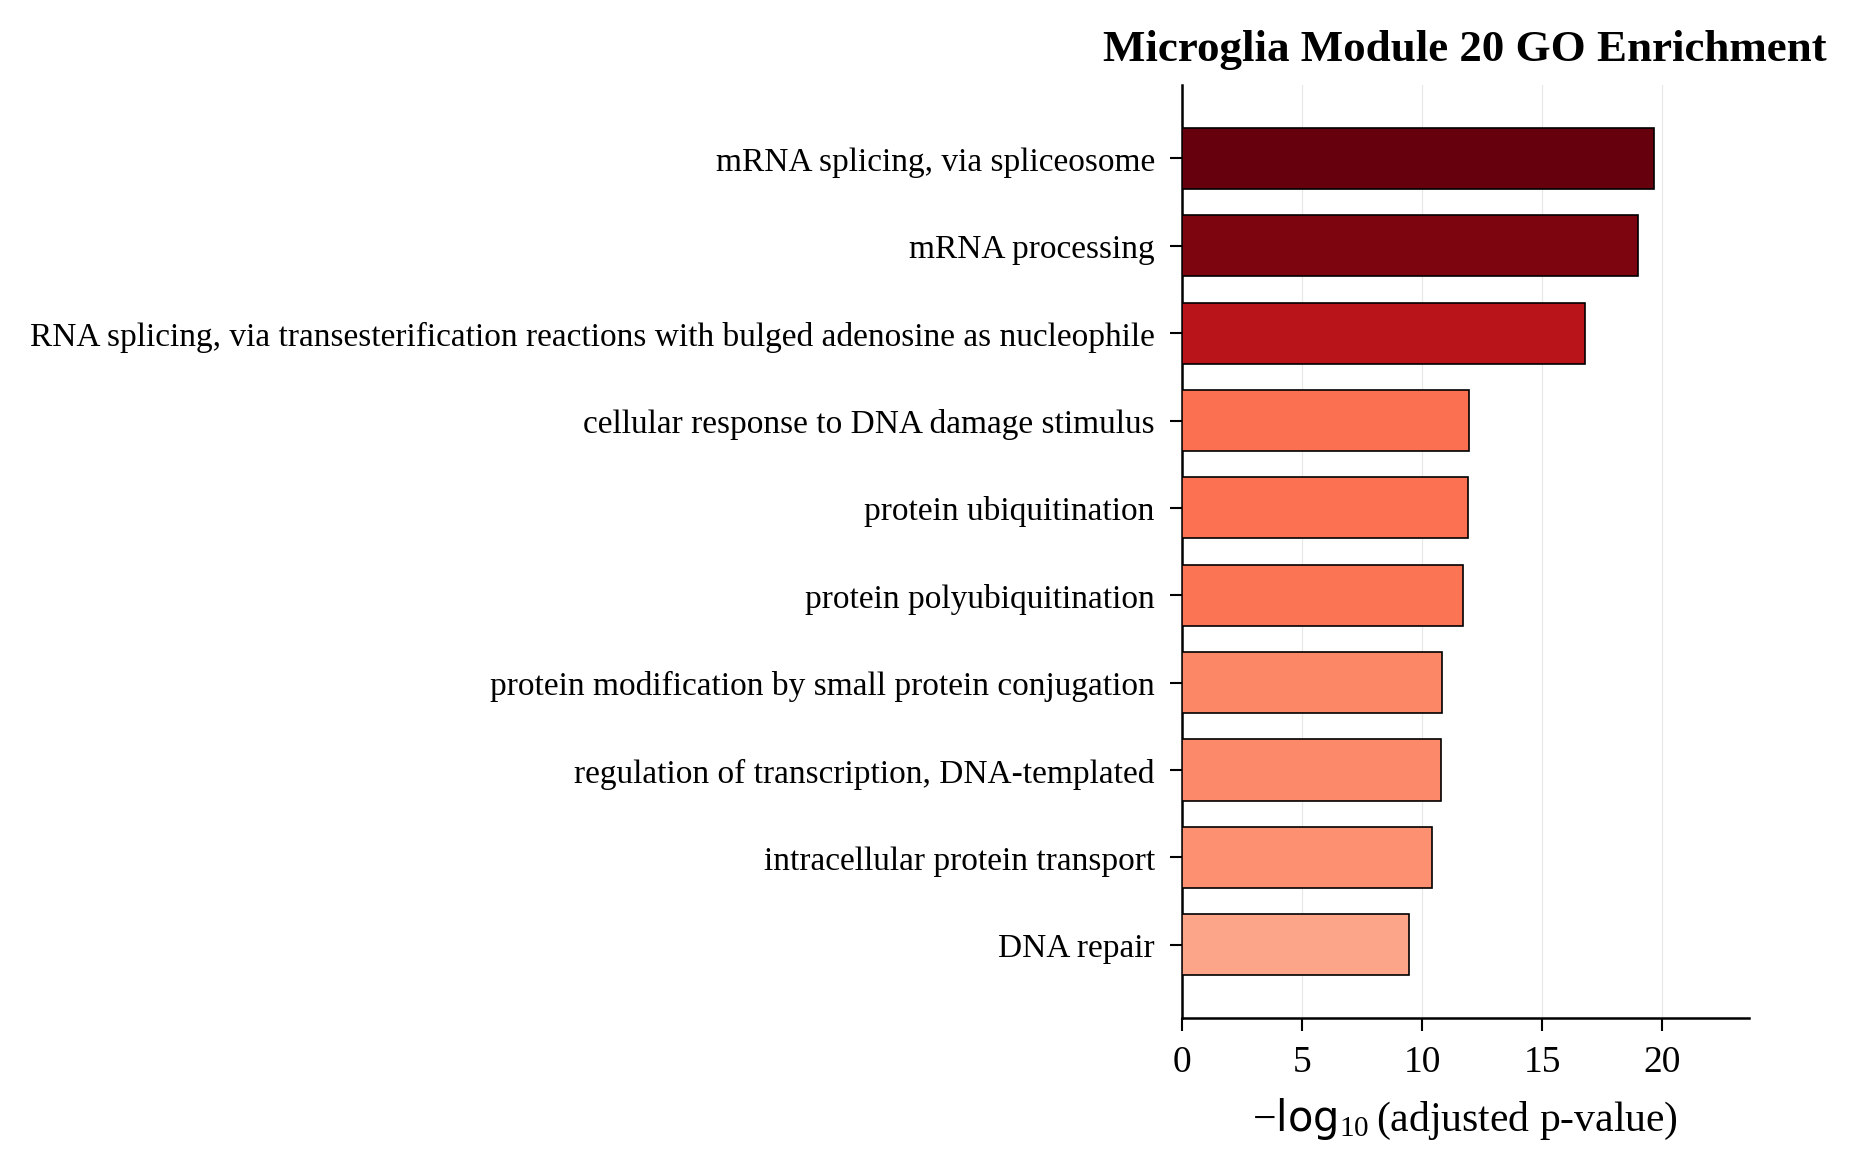

Values plotted in this chart, from the file beside it:
Gene_set, Term, Overlap, P-value, Adjusted P-value, Old P-value, Old Adjusted P-value, Odds Ratio, Combined Score, Genes
GO_Biological_Process_2021, mRNA splicing, via spliceosome (GO:00003…, 135/274, 3.9878932892287164e-24, 2.155855112157044e-20, 0, 0, 3.583, 193, DBR1;PDCD7;GEMIN2;GPATCH1;HNRNPR;WDR83;C…
GO_Biological_Process_2021, mRNA processing (GO:0006397), 142/300, 3.738385594450799e-23, 1.0104856261800511e-19, 0, 0, 3.317, 171.3, DBR1;PDCD7;GEMIN2;GPATCH1;HNRNPR;WDR83;C…
GO_Biological_Process_2021, RNA splicing, via transesterification re…, 121/251, 9.396304042737327e-21, 1.6932139885012662e-17, 0, 0, 3.424, 157.9, DBR1;PDCD7;GPATCH1;HNRNPR;WDR83;CWC25;CA…
GO_Biological_Process_2021, cellular response to DNA damage stimulus…, 142/350, 8.198379605185658e-16, 1.1080110036408417e-12, 0, 0, 2.511, 87.24, ATF2;SMARCAL1;RIF1;TRRAP;ALKBH8;YY1;ENDO…
GO_Biological_Process_2021, protein ubiquitination (GO:0016567), 193/525, 1.1509601174143294e-15, 1.244418078948373e-12, 0, 0, 2.147, 73.87, UBE2L6;UBE2L3;PSMD6;RNF115;PSMD7;CDC23;H…
GO_Biological_Process_2021, protein polyubiquitination (GO:0000209), 130/314, 2.1269630222829493e-15, 1.9163936830769374e-12, 0, 0, 2.596, 87.69, TRAF3IP2;UBE3C;UBE2D2;FBXO28;UBE2D1;UBE2…
GO_Biological_Process_2021, protein modification by small protein co…, 156/409, 1.8683943334150504e-14, 1.4429342523488234e-11, 0, 0, 2.269, 71.73, ZNF451;NUP107;NUP188;UBE2D2;UBE2D1;UBE2Z…
GO_Biological_Process_2021, regulation of transcription, DNA-templat…, 630/2244, 2.512535909278151e-14, 1.6978461406947105e-11, 0, 0, 1.477, 46.25, ATF2;ZNF175;NUP107;SPI1;TRRAP;ZNF292;EHM…
GO_Biological_Process_2021, intracellular protein transport (GO:0006…, 133/336, 6.327813535865111e-14, 3.8009066638763096e-11, 0, 0, 2.406, 73.11, IPO13;VPS29;IPO11;ANKLE1;NUP107;NUP188;C…
GO_Biological_Process_2021, DNA repair (GO:0006281), 119/298, 6.493258574181447e-13, 3.510255585202489e-10, 0, 0, 2.437, 68.38, MDC1;SMARCAL1;DCLRE1A;DCLRE1C;TRRAP;ALKB…
GO_Biological_Process_2021, mRNA export from nucleus (GO:0006406), 57/107, 8.268574359151091e-13, 4.0636284532337084e-10, 0, 0, 4.152, 115.5, NUP107;NUP188;CASC3;SMG7;SMG5;SMG6;GLE1;…
GO_Biological_Process_2021, mRNA-containing ribonucleoprotein comple…, 54/99, 9.301420962446918e-13, 4.190290143582337e-10, 0, 0, 4.369, 121, NUP107;NUP188;CASC3;SMG7;SMG5;SMG6;GLE1;…
GO_Biological_Process_2021, ubiquitin-dependent protein catabolic pr…, 135/354, 1.0922738673570874e-12, 4.542178866871088e-10, 0, 0, 2.262, 62.31, UBE3C;UBE2D2;UBE2D1;UBE2L6;UBE3B;UBE2L3;…
GO_Biological_Process_2021, transcription, DNA-templated (GO:0006351…, 94/221, 2.490886071720837e-12, 9.159946322074273e-10, 0, 0, 2.706, 72.3, CCNT2;CRCP;CCNT1;TTF2;ARRB2;TTF1;SNAPC3;…
GO_Biological_Process_2021, transcription by RNA polymerase II (GO:0…, 124/320, 2.541605527767557e-12, 9.159946322074273e-10, 0, 0, 2.319, 61.92, CCNT2;HDAC10;CCNT1;ICE1;MAML1;PHAX;TTF2;…
GO_Biological_Process_2021, nuclear export (GO:0051168), 47/84, 8.124563200442617e-12, 2.6446133661449446e-09, 0, 0, 4.62, 118, POM121;ANKLE1;NUP188;POLDIP3;CSE1L;SRSF1…
GO_Biological_Process_2021, RNA export from nucleus (GO:0006405), 55/106, 8.316394233160203e-12, 2.6446133661449446e-09, 0, 0, 3.926, 100.2, NUP107;NUP188;CASC3;SMG7;SMG5;SMG6;GLE1;…
GO_Biological_Process_2021, mRNA transport (GO:0051028), 54/104, 1.238875501651768e-11, 3.7207560899608095e-09, 0, 0, 3.931, 98.73, NUP107;NUP188;CASC3;SMG7;SMG5;SMG6;GLE1;…
GO_Biological_Process_2021, RNA processing (GO:0006396), 79/179, 1.4845156779236556e-11, 4.223837765713306e-09, 0, 0, 2.883, 71.89, PDCD7;CELF1;GEMIN2;CELF2;HNRNPR;ADAR;TSE…
GO_Biological_Process_2021, regulation of transcription by RNA polym…, 603/2206, 1.9625183795609134e-11, 5.30468717995315e-09, 0, 0, 1.414, 34.86, ATF2;ZNF175;SPI1;MAML1;ZNF292;NOC2L;GABP…
GO_Biological_Process_2021, cellular protein modification process (G…, 311/1025, 2.1884403186489448e-11, 5.633670648864856e-09, 0, 0, 1.615, 39.64, MAML1;ZDHHC6;UBE2L6;DCAF5;DCAF7;UBE2L3;D…
GO_Biological_Process_2021, proteasome-mediated ubiquitin-dependent …, 120/321, 8.708261203747832e-11, 2.1398572757936722e-08, 0, 0, 2.186, 50.63, LTN1;UBE2D1;PSMD6;CDC23;PSMD7;PSMD4;PSMD…
GO_Biological_Process_2021, DNA metabolic process (GO:0006259), 107/277, 9.858855791078743e-11, 2.3172597568074652e-08, 0, 0, 2.302, 53.03, SMARCAL1;SMARCB1;RIF1;TRRAP;GMNN;ENDOV;H…
GO_Biological_Process_2021, protein deubiquitination (GO:0016579), 103/267, 2.3979571136167387e-10, 5.4013983984217054e-08, 0, 0, 2.296, 50.85, OTUD4;OTUD5;TRRAP;KDM1B;CCP110;UBE2D1;YY…
GO_Biological_Process_2021, modification-dependent protein catabolic…, 83/201, 2.7833479513114123e-10, 6.018711609915798e-08, 0, 0, 2.566, 56.47, UBE3C;RNF14;UBE2D2;USP33;UBE2D1;UBE2L6;U…
GO_Biological_Process_2021, protein modification by small protein re…, 105/276, 4.093504650616716e-10, 8.511340823551526e-08, 0, 0, 2.244, 48.52, OTUD4;OTUD5;TRRAP;KDM1B;CCP110;UBE2D1;YY…
GO_Biological_Process_2021, regulation of translation (GO:0006417), 75/178, 6.638933047612775e-10, 1.3292619279775804e-07, 0, 0, 2.654, 56.1, LTN1;ELAVL1;GLE1;EIF4ENIF1;RPS6KA3;RBM4;…
GO_Biological_Process_2021, cytosolic transport (GO:0016482), 55/116, 7.092421735320402e-10, 1.369343996469361e-07, 0, 0, 3.28, 69.11, VPS29;SYS1;WASHC2C;AP2A1;PTPN23;WASHC2A;…
GO_Biological_Process_2021, nucleotide-excision repair (GO:0006289), 51/105, 1.0099593473848723e-09, 1.882703528262973e-07, 0, 0, 3.434, 71.14, GTF2H2C;OGG1;BRCA2;POLL;POLK;POLE;RNF111…
GO_Biological_Process_2021, regulation of cellular macromolecule bio…, 157/468, 1.5651932208890414e-09, 2.820478184042053e-07, 0, 0, 1.851, 37.53, ATF2;NUP107;SPI1;HDAC10;TRRAP;NAB1;GMNN;…
GO_Biological_Process_2021, double-strand break repair (GO:0006302), 69/164, 3.395438834927782e-09, 5.814020402906338e-07, 0, 0, 2.645, 51.59, DCLRE1A;MDC1;SMARCAL1;DCLRE1C;RIF1;MCM9;…
GO_Biological_Process_2021, gene expression (GO:0010467), 125/356, 3.441521511154325e-09, 5.814020402906338e-07, 0, 0, 1.98, 38.58, NUP107;RPL3;NUP188;CASC3;YARS2;GLE1;ALKB…
GO_Biological_Process_2021, RNA methylation (GO:0001510), 34/60, 3.962715989804976e-09, 6.491649285116878e-07, 0, 0, 4.745, 91.8, METTL2B;METTL2A;MEPCE;NOP2;THUMPD2;THUMP…
GO_Biological_Process_2021, histone acetylation (GO:0016573), 38/71, 4.362827846777742e-09, 6.93689627637661e-07, 0, 0, 4.18, 80.47, ATF2;NAA60;NAA40;SPI1;TRRAP;JADE1;JADE3;…
GO_Biological_Process_2021, regulation of signal transduction by p53…, 65/156, 1.5112151701179973e-08, 2.334179774187969e-06, 0, 0, 2.6, 46.82, DYRK2;PAK1IP1;PRKAG1;EHMT1;PRKAG2;CHD4;N…
GO_Biological_Process_2021, regulation of generation of precursor me…, 29/50, 2.6946679272078285e-08, 4.046493004023756e-06, 0, 0, 5.007, 87.26, POM121;NUP107;NUP188;PRKAG1;PRKAG2;NUP16…
GO_Biological_Process_2021, organelle organization (GO:0006996), 139/420, 3.4542985084286785e-08, 5.047010199071739e-06, 0, 0, 1.81, 31.09, FNBP1L;GABPB1;GOLGA2;GOLGA5;TRAPPC12;PLC…
GO_Biological_Process_2021, regulation of intracellular signal trans…, 143/437, 4.862330474056377e-08, 6.917304879670731e-06, 0, 0, 1.78, 29.97, TRIO;ZFAND6;ULK4;WWC2;EHMT1;NOC2L;FGF1;P…
GO_Biological_Process_2021, regulation of nucleic acid-templated tra…, 141/430, 5.229174212840442e-08, 7.067228948653858e-06, 0, 0, 1.785, 29.93, ATF2;NUP107;SPI1;HDAC10;TRRAP;NAB1;WWC2;…
GO_Biological_Process_2021, protein localization to nucleus (GO:0034…, 48/106, 5.228588066210804e-08, 7.067228948653858e-06, 0, 0, 3.007, 50.41, IPO13;RPAIN;IPO11;POM121;INTS13;NUP107;N…
GO_Biological_Process_2021, retrograde transport, endosome to Golgi …, 42/88, 5.5815859240515164e-08, 7.359525245224998e-06, 0, 0, 3.315, 55.36, VPS29;TMEM87A;TMEM87B;GOSR2;GOSR1;SNX12;…
GO_Biological_Process_2021, positive regulation of transcription, DN…, 332/1183, 6.502716192354696e-08, 8.369924699016545e-06, 0, 0, 1.441, 23.84, ATF2;ZNF175;SPI1;SMARCB1;MAML1;CCNC;GABP…
GO_Biological_Process_2021, chromatin organization (GO:0006325), 59/142, 7.725969081362473e-08, 9.713160198568729e-06, 0, 0, 2.585, 42.33, KDM5B;SETD5;SUV39H2;KDM5C;SMARCB1;SPI1;K…
GO_Biological_Process_2021, regulation of cell cycle phase transitio…, 44/95, 8.25374328206127e-08, 1.0140849132459824e-05, 0, 0, 3.133, 51.1, PSMD12;PSMD11;ANAPC16;PSMD14;PSMD13;UBE2…
GO_Biological_Process_2021, ribonucleoprotein complex assembly (GO:0…, 57/136, 8.907394059456813e-08, 1.0700749396760786e-05, 0, 0, 2.623, 42.59, RPL3;CELF1;GEMIN2;CELF2;MRPS11;USP39;COI…
GO_Biological_Process_2021, chromatin remodeling (GO:0006338), 46/103, 1.635545664336489e-07, 1.922121709000665e-05, 0, 0, 2.931, 45.8, KDM5B;SUV39H2;KDM5C;HDAC2;SMARCD2;SMARCB…
GO_Biological_Process_2021, endomembrane system organization (GO:001…, 75/199, 1.9184240153114678e-07, 2.206595792930594e-05, 0, 0, 2.202, 34.06, WASHC5;LRRK2;MIA3;SNX10;GOLGA2;SEC61A1;G…
GO_Biological_Process_2021, regulation of carbohydrate catabolic pro…, 25/43, 2.3049643483042614e-07, 2.5959660972776745e-05, 0, 0, 5.032, 76.9, SCARB2;POM121;NUP107;NUP188;PRKAG1;PRKAG…
GO_Biological_Process_2021, ncRNA export from nucleus (GO:0097064), 23/38, 2.544891138716562e-07, 2.645707979981103e-05, 0, 0, 5.554, 84.33, NDC1;NUP214;POM121;SEC13;NUP107;NUP188;N…
GO_Biological_Process_2021, regulation of mRNA stability (GO:0043488…, 59/146, 2.4553597616198724e-07, 2.645707979981103e-05, 0, 0, 2.465, 37.52, FASTKD1;CELF1;YWHAB;ELAVL1;EIF4ENIF1;PSM…
GO_Biological_Process_2021, peptidyl-serine phosphorylation (GO:0018…, 62/156, 2.49052354192839e-07, 2.645707979981103e-05, 0, 0, 2.399, 36.47, GSK3B;DYRK2;MAST3;LRRK2;MAST2;IKBKB;RPS6…
GO_Biological_Process_2021, RNA splicing (GO:0008380), 44/98, 2.5037638169062524e-07, 2.645707979981103e-05, 0, 0, 2.958, 44.97, DBR1;SF3B2;SF3B3;DHX8;PDCD7;GEMIN2;WDR83…
GO_Biological_Process_2021, proteasomal protein catabolic process (G…, 76/205, 3.446301955004003e-07, 3.5152279941040826e-05, 0, 0, 2.145, 31.91, CCDC47;ARRB2;TNFAIP1;PSMD6;PSMD7;PSMD4;P…
GO_Biological_Process_2021, protein sumoylation (GO:0016925), 29/55, 4.460919193692664e-07, 4.465875770574545e-05, 0, 0, 4.043, 59.11, ZNF451;POM121;NUP107;NUP188;SUMO4;NUP160…
GO_Biological_Process_2021, tRNA-containing ribonucleoprotein comple…, 21/34, 5.249033199722079e-07, 5.067191692445993e-05, 0, 0, 5.849, 84.57, NDC1;NUP214;POM121;SEC13;NUP107;NUP188;N…
GO_Biological_Process_2021, tRNA export from nucleus (GO:0006409), 21/34, 5.249033199722079e-07, 5.067191692445993e-05, 0, 0, 5.849, 84.57, NDC1;NUP214;POM121;SEC13;NUP107;NUP188;N…
GO_Biological_Process_2021, histone H3 acetylation (GO:0043966), 24/42, 6.250137196648122e-07, 5.927761699136797e-05, 0, 0, 4.829, 68.99, NAA60;BRD1;DR1;SPI1;TAF12;BRPF3;JADE1;JA…
GO_Biological_Process_2021, macroautophagy (GO:0016236), 50/120, 6.649203378819517e-07, 6.197516114810054e-05, 0, 0, 2.594, 36.9, HDAC10;MTMR14;PRKAG1;PRKAG2;ZFYVE1;LAMP2…
GO_Biological_Process_2021, mRNA metabolic process (GO:0016071), 42/95, 7.760092844124788e-07, 7.110349477176033e-05, 0, 0, 2.876, 40.46, ZNF473;DDX5;SF3B2;CELF1;GEMIN2;CSTF3;SRS…
GO_Biological_Process_2021, protein transport (GO:0015031), 120/369, 8.11945319297134e-07, 7.315627326867177e-05, 0, 0, 1.759, 24.67, RAB3B;VPS29;SYS1;PDCD6;RAB3D;HIKESHI;SCA…
... 5,346 more rows
